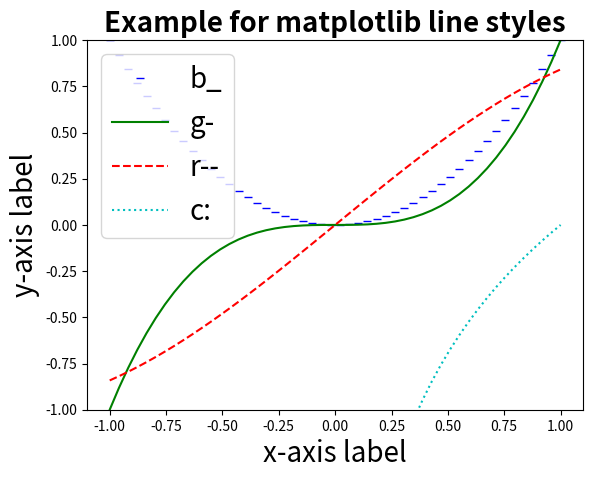

Write Python code to recreate this figure.
#!/usr/bin/env python

"""Visualize matplotlib marker styles."""

import matplotlib.pyplot as plt
import numpy as np
from matplotlib.lines import Line2D

# Get colors / markers / functions
colors = ('b', 'g', 'r', 'c', 'm', 'y', 'k')
linestyles = ['_', '-', '--', ':']

f1 = lambda xs: [x**2 for x in xs]
f2 = lambda xs: [x**3 for x in xs]
f3 = lambda xs: np.sin(xs)
f4 = lambda xs: np.log(xs)
f5 = lambda xs: [x**0.5 for x in xs]
f6 = lambda xs: [x for x in xs]
f7 = lambda xs: [x + 1 for x in xs]
functions = [f1, f2, f3, f4, f5, f6, f7]

# Define the plot
plt.ylim(-1.0, 1.0)
plt.title("Example for matplotlib line styles", fontweight='bold', fontsize=20)
plt.xlabel(r"""x-axis label""", fontsize=20)
plt.ylabel(r"""y-axis label""", fontsize=20)

# Define at which x positions to evaluate the functions f_i(x)
xmin = -1
xmax = 1
samples = 50
xs = np.linspace(xmin, xmax, samples)

# Plot the functions
marker = '|'
for color, line, f in zip(colors, linestyles, functions):
    format_str = "{color}{line}".format(color=color,
                                                marker=marker,
                                                line=line)
    plt.plot(xs, f(xs), format_str, label=format_str)
plt.legend(fontsize=20)

plt.savefig("matplotlib-marker-styles.png")  # or plt.show()
